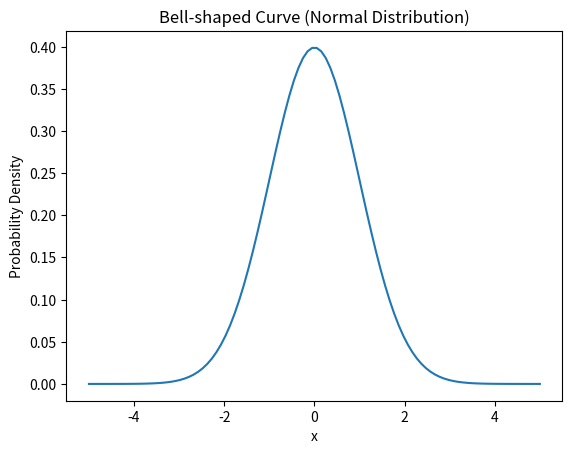

Recreate this plot in Python.
import numpy as np
import matplotlib.pyplot as plt
from scipy.stats import norm

# Generate x values
x = np.linspace(-5, 5, 100)

# Calculate the corresponding y values for the normal distribution
mean = 0
std_dev = 1
y = norm.pdf(x, mean, std_dev)

# Plot the curve
plt.plot(x, y)
plt.title("Bell-shaped Curve (Normal Distribution)")
plt.xlabel("x")
plt.ylabel("Probability Density")
plt.show()